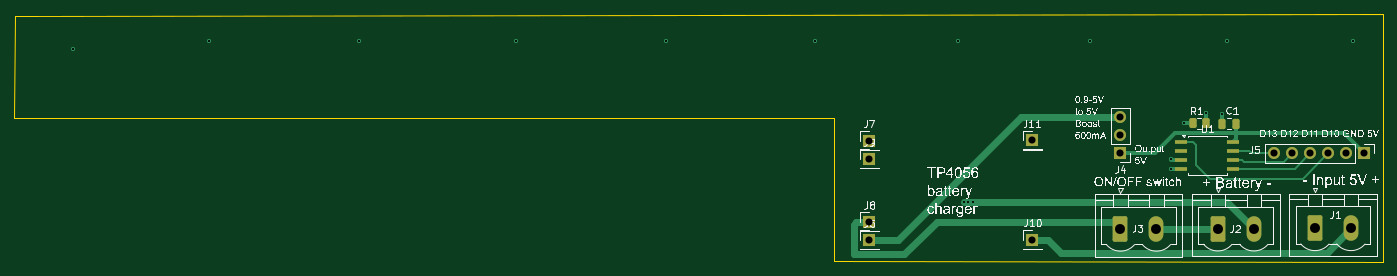
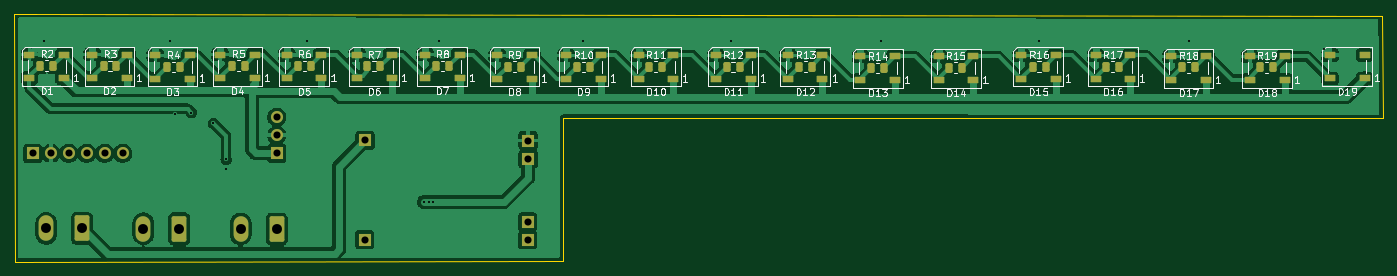
Circuit board: 11 layer files. Board 193.2 x 35.0 mm.
- bottom_copper: light-box-neopixels-B_Cu.gbr (127977 bytes)
- bottom_mask: light-box-neopixels-B_Mask.gbr (5718 bytes)
- paste: light-box-neopixels-B_Paste.gbr (4734 bytes)
- bottom_silk: light-box-neopixels-B_Silkscreen.gbr (67360 bytes)
- outline: light-box-neopixels-Edge_Cuts.gbr (796 bytes)
- top_copper: light-box-neopixels-F_Cu.gbr (7656 bytes)
- top_mask: light-box-neopixels-F_Mask.gbr (2607 bytes)
- paste: light-box-neopixels-F_Paste.gbr (1623 bytes)
- top_silk: light-box-neopixels-F_Silkscreen.gbr (157550 bytes)
- drill: light-box-neopixels-NPTH.drl (265 bytes)
- drill: light-box-neopixels-PTH.drl (1041 bytes)

=== bottom_copper: light-box-neopixels-B_Cu.gbr (127977 bytes, source omitted) ===
=== bottom_mask: light-box-neopixels-B_Mask.gbr ===
%TF.GenerationSoftware,KiCad,Pcbnew,8.0.6*%
%TF.CreationDate,2024-10-20T14:16:11-03:00*%
%TF.ProjectId,light-box-neopixels,6c696768-742d-4626-9f78-2d6e656f7069,rev?*%
%TF.SameCoordinates,Original*%
%TF.FileFunction,Soldermask,Bot*%
%TF.FilePolarity,Negative*%
%FSLAX46Y46*%
G04 Gerber Fmt 4.6, Leading zero omitted, Abs format (unit mm)*
G04 Created by KiCad (PCBNEW 8.0.6) date 2024-10-20 14:16:11*
%MOMM*%
%LPD*%
G01*
G04 APERTURE LIST*
G04 Aperture macros list*
%AMRoundRect*
0 Rectangle with rounded corners*
0 $1 Rounding radius*
0 $2 $3 $4 $5 $6 $7 $8 $9 X,Y pos of 4 corners*
0 Add a 4 corners polygon primitive as box body*
4,1,4,$2,$3,$4,$5,$6,$7,$8,$9,$2,$3,0*
0 Add four circle primitives for the rounded corners*
1,1,$1+$1,$2,$3*
1,1,$1+$1,$4,$5*
1,1,$1+$1,$6,$7*
1,1,$1+$1,$8,$9*
0 Add four rect primitives between the rounded corners*
20,1,$1+$1,$2,$3,$4,$5,0*
20,1,$1+$1,$4,$5,$6,$7,0*
20,1,$1+$1,$6,$7,$8,$9,0*
20,1,$1+$1,$8,$9,$2,$3,0*%
G04 Aperture macros list end*
%ADD10R,1.700000X1.700000*%
%ADD11RoundRect,0.250000X0.262500X0.450000X-0.262500X0.450000X-0.262500X-0.450000X0.262500X-0.450000X0*%
%ADD12O,1.700000X1.700000*%
%ADD13RoundRect,0.249999X-0.790001X-1.550001X0.790001X-1.550001X0.790001X1.550001X-0.790001X1.550001X0*%
%ADD14O,2.080000X3.600000*%
%ADD15RoundRect,0.090000X-0.660000X-0.360000X0.660000X-0.360000X0.660000X0.360000X-0.660000X0.360000X0*%
G04 APERTURE END LIST*
D10*
%TO.C,J11*%
X212750000Y-110850000D03*
%TD*%
%TO.C,J10*%
X212800000Y-124850000D03*
%TD*%
%TO.C,J9*%
X189750000Y-113475000D03*
%TD*%
%TO.C,J8*%
X189800000Y-122350000D03*
%TD*%
%TO.C,J7*%
X189750000Y-110900000D03*
%TD*%
%TO.C,J6*%
X189800000Y-124900000D03*
%TD*%
D11*
%TO.C,R19*%
X86412500Y-100550000D03*
X84587500Y-100550000D03*
%TD*%
%TO.C,R18*%
X97462500Y-100550000D03*
X95637500Y-100550000D03*
%TD*%
%TO.C,R17*%
X108162500Y-100450000D03*
X106337500Y-100450000D03*
%TD*%
%TO.C,R16*%
X118550000Y-100450000D03*
X116725000Y-100450000D03*
%TD*%
%TO.C,R15*%
X130350000Y-100600000D03*
X128525000Y-100600000D03*
%TD*%
%TO.C,R14*%
X141300000Y-100650000D03*
X139475000Y-100650000D03*
%TD*%
%TO.C,R13*%
X151500000Y-100450000D03*
X149675000Y-100450000D03*
%TD*%
%TO.C,R12*%
X161725000Y-100500000D03*
X159900000Y-100500000D03*
%TD*%
%TO.C,R11*%
X172650000Y-100450000D03*
X170825000Y-100450000D03*
%TD*%
%TO.C,R10*%
X182862500Y-100500000D03*
X181037500Y-100500000D03*
%TD*%
%TO.C,R9*%
X192600000Y-100450000D03*
X190775000Y-100450000D03*
%TD*%
%TO.C,R8*%
X202725000Y-100350000D03*
X200900000Y-100350000D03*
%TD*%
%TO.C,R7*%
X212412500Y-100400000D03*
X210587500Y-100400000D03*
%TD*%
%TO.C,R6*%
X222200000Y-100350000D03*
X220375000Y-100350000D03*
%TD*%
%TO.C,R5*%
X231550000Y-100300000D03*
X229725000Y-100300000D03*
%TD*%
%TO.C,R4*%
X240700000Y-100500000D03*
X238875000Y-100500000D03*
%TD*%
%TO.C,R3*%
X249650000Y-100350000D03*
X247825000Y-100350000D03*
%TD*%
%TO.C,R2*%
X258562500Y-100300000D03*
X256737500Y-100300000D03*
%TD*%
D10*
%TO.C,J5*%
X259640000Y-112700000D03*
D12*
X257100000Y-112700000D03*
X254560000Y-112700000D03*
X252020000Y-112700000D03*
X249480000Y-112700000D03*
X246940000Y-112700000D03*
%TD*%
D10*
%TO.C,J4*%
X225200000Y-112650000D03*
D12*
X225200000Y-110110000D03*
X225200000Y-107570000D03*
%TD*%
D13*
%TO.C,J3*%
X225220000Y-123350000D03*
D14*
X230300000Y-123350000D03*
%TD*%
D13*
%TO.C,J2*%
X238960000Y-123322500D03*
D14*
X244040000Y-123322500D03*
%TD*%
D13*
%TO.C,J1*%
X252660000Y-123272500D03*
D14*
X257740000Y-123272500D03*
%TD*%
D15*
%TO.C,D19*%
X71700000Y-102100000D03*
X71700000Y-98800000D03*
X76600000Y-98800000D03*
X76600000Y-102100000D03*
%TD*%
%TO.C,D18*%
X83000000Y-102300000D03*
X83000000Y-99000000D03*
X87900000Y-99000000D03*
X87900000Y-102300000D03*
%TD*%
%TO.C,D17*%
X94100000Y-102300000D03*
X94100000Y-99000000D03*
X99000000Y-99000000D03*
X99000000Y-102300000D03*
%TD*%
%TO.C,D16*%
X104750000Y-102150000D03*
X104750000Y-98850000D03*
X109650000Y-98850000D03*
X109650000Y-102150000D03*
%TD*%
%TO.C,D15*%
X115300000Y-102150000D03*
X115300000Y-98850000D03*
X120200000Y-98850000D03*
X120200000Y-102150000D03*
%TD*%
%TO.C,D14*%
X126900000Y-102300000D03*
X126900000Y-99000000D03*
X131800000Y-99000000D03*
X131800000Y-102300000D03*
%TD*%
%TO.C,D13*%
X137950000Y-102300000D03*
X137950000Y-99000000D03*
X142850000Y-99000000D03*
X142850000Y-102300000D03*
%TD*%
%TO.C,D12*%
X148200000Y-102150000D03*
X148200000Y-98850000D03*
X153100000Y-98850000D03*
X153100000Y-102150000D03*
%TD*%
%TO.C,D11*%
X158350000Y-102150000D03*
X158350000Y-98850000D03*
X163250000Y-98850000D03*
X163250000Y-102150000D03*
%TD*%
%TO.C,D10*%
X169250000Y-102150000D03*
X169250000Y-98850000D03*
X174150000Y-98850000D03*
X174150000Y-102150000D03*
%TD*%
%TO.C,D9*%
X179500000Y-102150000D03*
X179500000Y-98850000D03*
X184400000Y-98850000D03*
X184400000Y-102150000D03*
%TD*%
%TO.C,D8*%
X189200000Y-102150000D03*
X189200000Y-98850000D03*
X194100000Y-98850000D03*
X194100000Y-102150000D03*
%TD*%
%TO.C,D7*%
X199400000Y-102050000D03*
X199400000Y-98750000D03*
X204300000Y-98750000D03*
X204300000Y-102050000D03*
%TD*%
%TO.C,D6*%
X209000000Y-102100000D03*
X209000000Y-98800000D03*
X213900000Y-98800000D03*
X213900000Y-102100000D03*
%TD*%
%TO.C,D5*%
X218900000Y-102100000D03*
X218900000Y-98800000D03*
X223800000Y-98800000D03*
X223800000Y-102100000D03*
%TD*%
%TO.C,D4*%
X228300000Y-102050000D03*
X228300000Y-98750000D03*
X233200000Y-98750000D03*
X233200000Y-102050000D03*
%TD*%
%TO.C,D3*%
X237450000Y-102150000D03*
X237450000Y-98850000D03*
X242350000Y-98850000D03*
X242350000Y-102150000D03*
%TD*%
%TO.C,D2*%
X246350000Y-102050000D03*
X246350000Y-98750000D03*
X251250000Y-98750000D03*
X251250000Y-102050000D03*
%TD*%
%TO.C,D1*%
X255200000Y-102050000D03*
X255200000Y-98750000D03*
X260100000Y-98750000D03*
X260100000Y-102050000D03*
%TD*%
M02*

=== paste: light-box-neopixels-B_Paste.gbr ===
%TF.GenerationSoftware,KiCad,Pcbnew,8.0.6*%
%TF.CreationDate,2024-10-20T14:16:11-03:00*%
%TF.ProjectId,light-box-neopixels,6c696768-742d-4626-9f78-2d6e656f7069,rev?*%
%TF.SameCoordinates,Original*%
%TF.FileFunction,Paste,Bot*%
%TF.FilePolarity,Positive*%
%FSLAX46Y46*%
G04 Gerber Fmt 4.6, Leading zero omitted, Abs format (unit mm)*
G04 Created by KiCad (PCBNEW 8.0.6) date 2024-10-20 14:16:11*
%MOMM*%
%LPD*%
G01*
G04 APERTURE LIST*
G04 Aperture macros list*
%AMRoundRect*
0 Rectangle with rounded corners*
0 $1 Rounding radius*
0 $2 $3 $4 $5 $6 $7 $8 $9 X,Y pos of 4 corners*
0 Add a 4 corners polygon primitive as box body*
4,1,4,$2,$3,$4,$5,$6,$7,$8,$9,$2,$3,0*
0 Add four circle primitives for the rounded corners*
1,1,$1+$1,$2,$3*
1,1,$1+$1,$4,$5*
1,1,$1+$1,$6,$7*
1,1,$1+$1,$8,$9*
0 Add four rect primitives between the rounded corners*
20,1,$1+$1,$2,$3,$4,$5,0*
20,1,$1+$1,$4,$5,$6,$7,0*
20,1,$1+$1,$6,$7,$8,$9,0*
20,1,$1+$1,$8,$9,$2,$3,0*%
G04 Aperture macros list end*
%ADD10RoundRect,0.250000X0.262500X0.450000X-0.262500X0.450000X-0.262500X-0.450000X0.262500X-0.450000X0*%
%ADD11RoundRect,0.090000X-0.660000X-0.360000X0.660000X-0.360000X0.660000X0.360000X-0.660000X0.360000X0*%
G04 APERTURE END LIST*
D10*
%TO.C,R19*%
X86412500Y-100550000D03*
X84587500Y-100550000D03*
%TD*%
%TO.C,R18*%
X97462500Y-100550000D03*
X95637500Y-100550000D03*
%TD*%
%TO.C,R17*%
X108162500Y-100450000D03*
X106337500Y-100450000D03*
%TD*%
%TO.C,R16*%
X118550000Y-100450000D03*
X116725000Y-100450000D03*
%TD*%
%TO.C,R15*%
X130350000Y-100600000D03*
X128525000Y-100600000D03*
%TD*%
%TO.C,R14*%
X141300000Y-100650000D03*
X139475000Y-100650000D03*
%TD*%
%TO.C,R13*%
X151500000Y-100450000D03*
X149675000Y-100450000D03*
%TD*%
%TO.C,R12*%
X161725000Y-100500000D03*
X159900000Y-100500000D03*
%TD*%
%TO.C,R11*%
X172650000Y-100450000D03*
X170825000Y-100450000D03*
%TD*%
%TO.C,R10*%
X182862500Y-100500000D03*
X181037500Y-100500000D03*
%TD*%
%TO.C,R9*%
X192600000Y-100450000D03*
X190775000Y-100450000D03*
%TD*%
%TO.C,R8*%
X202725000Y-100350000D03*
X200900000Y-100350000D03*
%TD*%
%TO.C,R7*%
X212412500Y-100400000D03*
X210587500Y-100400000D03*
%TD*%
%TO.C,R6*%
X222200000Y-100350000D03*
X220375000Y-100350000D03*
%TD*%
%TO.C,R5*%
X231550000Y-100300000D03*
X229725000Y-100300000D03*
%TD*%
%TO.C,R4*%
X240700000Y-100500000D03*
X238875000Y-100500000D03*
%TD*%
%TO.C,R3*%
X249650000Y-100350000D03*
X247825000Y-100350000D03*
%TD*%
%TO.C,R2*%
X258562500Y-100300000D03*
X256737500Y-100300000D03*
%TD*%
D11*
%TO.C,D19*%
X71700000Y-102100000D03*
X71700000Y-98800000D03*
X76600000Y-98800000D03*
X76600000Y-102100000D03*
%TD*%
%TO.C,D18*%
X83000000Y-102300000D03*
X83000000Y-99000000D03*
X87900000Y-99000000D03*
X87900000Y-102300000D03*
%TD*%
%TO.C,D17*%
X94100000Y-102300000D03*
X94100000Y-99000000D03*
X99000000Y-99000000D03*
X99000000Y-102300000D03*
%TD*%
%TO.C,D16*%
X104750000Y-102150000D03*
X104750000Y-98850000D03*
X109650000Y-98850000D03*
X109650000Y-102150000D03*
%TD*%
%TO.C,D15*%
X115300000Y-102150000D03*
X115300000Y-98850000D03*
X120200000Y-98850000D03*
X120200000Y-102150000D03*
%TD*%
%TO.C,D14*%
X126900000Y-102300000D03*
X126900000Y-99000000D03*
X131800000Y-99000000D03*
X131800000Y-102300000D03*
%TD*%
%TO.C,D13*%
X137950000Y-102300000D03*
X137950000Y-99000000D03*
X142850000Y-99000000D03*
X142850000Y-102300000D03*
%TD*%
%TO.C,D12*%
X148200000Y-102150000D03*
X148200000Y-98850000D03*
X153100000Y-98850000D03*
X153100000Y-102150000D03*
%TD*%
%TO.C,D11*%
X158350000Y-102150000D03*
X158350000Y-98850000D03*
X163250000Y-98850000D03*
X163250000Y-102150000D03*
%TD*%
%TO.C,D10*%
X169250000Y-102150000D03*
X169250000Y-98850000D03*
X174150000Y-98850000D03*
X174150000Y-102150000D03*
%TD*%
%TO.C,D9*%
X179500000Y-102150000D03*
X179500000Y-98850000D03*
X184400000Y-98850000D03*
X184400000Y-102150000D03*
%TD*%
%TO.C,D8*%
X189200000Y-102150000D03*
X189200000Y-98850000D03*
X194100000Y-98850000D03*
X194100000Y-102150000D03*
%TD*%
%TO.C,D7*%
X199400000Y-102050000D03*
X199400000Y-98750000D03*
X204300000Y-98750000D03*
X204300000Y-102050000D03*
%TD*%
%TO.C,D6*%
X209000000Y-102100000D03*
X209000000Y-98800000D03*
X213900000Y-98800000D03*
X213900000Y-102100000D03*
%TD*%
%TO.C,D5*%
X218900000Y-102100000D03*
X218900000Y-98800000D03*
X223800000Y-98800000D03*
X223800000Y-102100000D03*
%TD*%
%TO.C,D4*%
X228300000Y-102050000D03*
X228300000Y-98750000D03*
X233200000Y-98750000D03*
X233200000Y-102050000D03*
%TD*%
%TO.C,D3*%
X237450000Y-102150000D03*
X237450000Y-98850000D03*
X242350000Y-98850000D03*
X242350000Y-102150000D03*
%TD*%
%TO.C,D2*%
X246350000Y-102050000D03*
X246350000Y-98750000D03*
X251250000Y-98750000D03*
X251250000Y-102050000D03*
%TD*%
%TO.C,D1*%
X255200000Y-102050000D03*
X255200000Y-98750000D03*
X260100000Y-98750000D03*
X260100000Y-102050000D03*
%TD*%
M02*

=== bottom_silk: light-box-neopixels-B_Silkscreen.gbr (67360 bytes, source omitted) ===
=== outline: light-box-neopixels-Edge_Cuts.gbr ===
%TF.GenerationSoftware,KiCad,Pcbnew,8.0.6*%
%TF.CreationDate,2024-10-20T14:16:11-03:00*%
%TF.ProjectId,light-box-neopixels,6c696768-742d-4626-9f78-2d6e656f7069,rev?*%
%TF.SameCoordinates,Original*%
%TF.FileFunction,Profile,NP*%
%FSLAX46Y46*%
G04 Gerber Fmt 4.6, Leading zero omitted, Abs format (unit mm)*
G04 Created by KiCad (PCBNEW 8.0.6) date 2024-10-20 14:16:11*
%MOMM*%
%LPD*%
G01*
G04 APERTURE LIST*
%TA.AperFunction,Profile*%
%ADD10C,0.050000*%
%TD*%
G04 APERTURE END LIST*
D10*
X184800000Y-127950000D02*
X184800000Y-107700000D01*
X262200000Y-128000000D02*
X184800000Y-127950000D01*
X69100000Y-107750000D02*
X184800000Y-107700000D01*
X69100000Y-107750000D02*
X69250000Y-93300000D01*
X262250000Y-93000000D02*
X262200000Y-128000000D01*
X69250000Y-93300000D02*
X262250000Y-93000000D01*
M02*

=== top_copper: light-box-neopixels-F_Cu.gbr (7656 bytes, source omitted) ===
=== top_mask: light-box-neopixels-F_Mask.gbr (2607 bytes, source withheld) ===
=== paste: light-box-neopixels-F_Paste.gbr (1623 bytes, source withheld) ===
=== top_silk: light-box-neopixels-F_Silkscreen.gbr (157550 bytes, source omitted) ===
=== drill: light-box-neopixels-NPTH.drl ===
M48
; DRILL file {KiCad 8.0.6} date 2024-10-20T14:16:15-0300
; FORMAT={-:-/ absolute / inch / decimal}
; #@! TF.CreationDate,2024-10-20T14:16:15-03:00
; #@! TF.GenerationSoftware,Kicad,Pcbnew,8.0.6
; #@! TF.FileFunction,NonPlated,1,2,NPTH
FMAT,2
INCH
%
G90
G05
M30

=== drill: light-box-neopixels-PTH.drl ===
M48
; DRILL file {KiCad 8.0.6} date 2024-10-20T14:16:15-0300
; FORMAT={-:-/ absolute / inch / decimal}
; #@! TF.CreationDate,2024-10-20T14:16:15-03:00
; #@! TF.GenerationSoftware,Kicad,Pcbnew,8.0.6
; #@! TF.FileFunction,Plated,1,2,PTH
FMAT,2
INCH
; #@! TA.AperFunction,Plated,PTH,ViaDrill
T1C0.0118
; #@! TA.AperFunction,Plated,PTH,ComponentDrill
T2C0.0394
; #@! TA.AperFunction,Plated,PTH,ComponentDrill
T3C0.0551
%
G90
G05
T1
X3.0502Y-3.8553
X3.8012Y-3.815
X4.6339Y-3.815
X5.5098Y-3.815
X6.3445Y-3.815
X7.1673Y-3.815
X7.9626Y-3.815
X7.9961Y-4.7067
X8.0217Y-4.7067
X8.0492Y-4.7067
X8.6988Y-3.815
X9.1457Y-4.5217
X9.1476Y-4.4705
X9.2185Y-4.2697
X9.3406Y-4.2106
X9.4311Y-4.2185
X9.4587Y-3.815
X10.1614Y-3.815
T2
X7.4705Y-4.3661
X7.4705Y-4.4675
X7.4724Y-4.8169
X7.4724Y-4.9173
X8.376Y-4.3642
X8.378Y-4.9154
X8.8661Y-4.235
X8.8661Y-4.335
X8.8661Y-4.435
X9.722Y-4.437
X9.822Y-4.437
X9.922Y-4.437
X10.022Y-4.437
X10.122Y-4.437
X10.222Y-4.437
T3
X8.8669Y-4.8563
X9.0669Y-4.8563
X9.4079Y-4.8552
X9.6079Y-4.8552
X9.9472Y-4.8532
X10.1472Y-4.8532
M30

